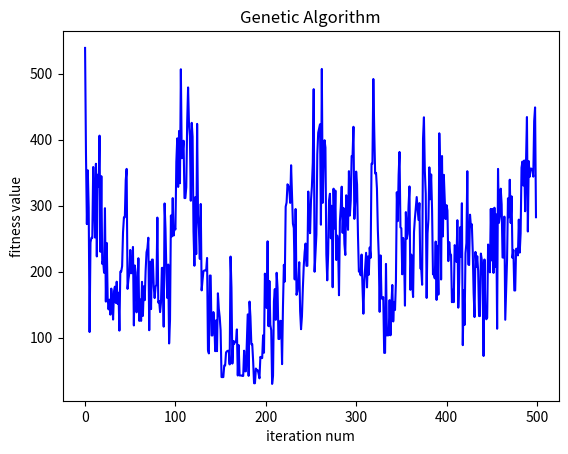

Here is the Python script that generated this plot:
import numpy as np
import matplotlib.pyplot as plt
import math


class GA:
    ''' Genetic Algorithm class
    one population has many chromosomes(individuals)
    one chromosome has many genes
    '''

    # 值定义
    # 种群大小、染色体长度、基因值范围、交叉概率、变异概率
    def __init__(self):
        self.population_size = 30  # one population has 30 chromosomes
        self.chromosome_size = 5  # one chromosome has 5 genes

        # every gene has value between min and max value.
        # 基因值的范围
        self.gene_min_values = [-0.01] * self.chromosome_size
        self.gene_max_valuse = [100] * self.chromosome_size

        self.crossover_probability = 0.9
        self.mutation_probability = 0.2

    # 初始化种群
    def _init_population(self):
        population = []

        for _ in range(self.population_size):
            # 作为单个染色体存储基因值
            one_chromosome = []
            for idx_gene in range(self.chromosome_size):
                # 初始化基因值
                gene_range = self.gene_max_valuse[idx_gene] - self.gene_min_values[idx_gene]
                gene = self.gene_min_values[idx_gene] + gene_range * np.random.rand()
                one_chromosome.append(gene)
            # 染色体加入种群
            population.append(one_chromosome)

        return population

    # 适应性筛选，在计算出旧种群的适应度基础上选出新种群，并计算其适应值
    def _selection(self, population, population_fitness):

        new_population = []
        new_population_fitness = []

        # 1/x used for minimum value, x used for maximum
        # selection strategy is less value, more better.
        # 适应度计算，如[1，2，3，4，5]的适应度为[1/15,2/15,3/15,4/15,5/15]
        # 这里的基因值是取的倒数
        fitness = [1 / x for x in population_fitness]
        fitness_rate = [x / sum(fitness) for x in fitness]
        # 累计概率
        fitness_circle = np.cumsum(fitness_rate)
        # fitness_circle数组内的某位的值等于fitness_rate对应位的值加上fitness_rate内该位前面的所有值
        # 举例：a=[1,2,3,4,5],np.cumsum(a)=[1,3,6,10,15]

        for _ in range(self.population_size):
            # np.random.rand()随机抽取0到1的数
            select_rates = fitness_circle > np.random.rand()
            select_first_index = list(select_rates).index(True)

            new_population.append(population[select_first_index])
            new_population_fitness.append(population_fitness[select_first_index])

        return new_population, new_population_fitness

    # 变异算子
    def _mutation(self, population):
        ''' For every gene, choose some genes probability to mutate.
        '''

        new_population = []

        for chromosome in population:
            new_chromosome = []
            for idx, gene in enumerate(chromosome):

                if np.random.rand() < self.mutation_probability:
                    # 随机变异
                    gene_range = self.gene_max_valuse[idx] - self.gene_min_values[idx]
                    gene = self.gene_min_values[idx] + np.random.rand() * gene_range

                new_chromosome.append(gene)

            new_population.append(new_chromosome)

        return new_population

    # 交叉算子
    def _crossover(self, population):
        ''' flow chart of cross over:
        - select cross over split index.
        - exchange two chromosome with previous split sgement.
        '''

        new_population = []

        for idx in range(0, self.population_size, 2):
            first_chromosome = population[idx]
            second_chromosome = population[idx + 1]

            if np.random.rand() < self.crossover_probability:
                # random select cross index between 0 and the length of chromosome
                # np.random.randint返回一个随机整数
                cross_index = np.random.randint(0, self.chromosome_size)

                cross_segment = first_chromosome[:cross_index]
                first_chromosome[:cross_index] = second_chromosome[:cross_index]
                second_chromosome[:cross_index] = cross_segment

            new_population.append(first_chromosome)
            new_population.append(second_chromosome)

        return new_population

    def _calculate_population_fitness(self, population):

        population_fitness = []

        for chromosome in population:
            population_fitness.append(self._calculate_fitness_value(chromosome))

        return population_fitness

    def _calculate_fitness_value(self, chromosome):
        x0 = chromosome[0]
        x1 = chromosome[1]
        x2 = chromosome[2]
        x3 = chromosome[3]
        x4 = chromosome[4]
        temp = 2 * x0 + 3 * x1 + 4 * x2 + 5 * x3 + 6 * x4
        return temp

    def run(self, iteration_num=500):
        population = self._init_population()
        population_fitness = self._calculate_population_fitness(population)

        best_chromosomes = []
        best_fitness = []

        for idx in range(iteration_num):
            population, population_fitness = self._selection(population, population_fitness)
            population = self._crossover(population)
            population = self._mutation(population)
            population_fitness = self._calculate_population_fitness(population)

            print(idx, min(population_fitness), population[np.argmin(population_fitness)])

            # record every iteration min fitness value
            best_fitness.append(min(population_fitness))
            best_chromosomes.append(population[np.argmin(population_fitness)])

        print(min(best_fitness), best_chromosomes[np.argmin(best_fitness)])
        plt.plot(range(iteration_num), best_fitness, '-b')
        plt.xlabel('iteration num')
        plt.ylabel('fitness value')
        plt.title('Genetic Algorithm')
        plt.show()


if __name__ == '__main__':
    ga = GA()
    ga.run()